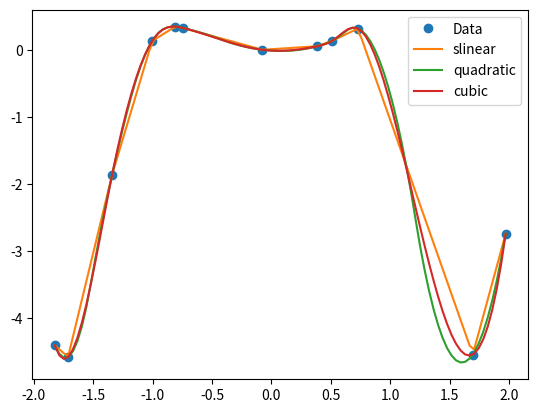

Generate this figure with matplotlib:
import numpy as np
import matplotlib.pyplot as plt
from scipy.interpolate import interp1d

# Original "data set" --- 21 random numbers between 0 and 1.
x00 = np.random.random(12)
x0=4*x00-2
y0 = np.sin(3*x0)*(x0**3)

plt.plot(x0, y0, 'o', label='Data')

# Array with points in between those of the data set for interpolation.
x=np.linspace(min(x0), max(x0), 101)

# Available options for interp1d
options = ('slinear', 'quadratic', 'cubic')

for o in options:
    f = interp1d(x0, y0, kind=o)    # interpolation function
    plt.plot(x, f(x), label=o)      # plot of interpolated data

plt.legend()
plt.show()